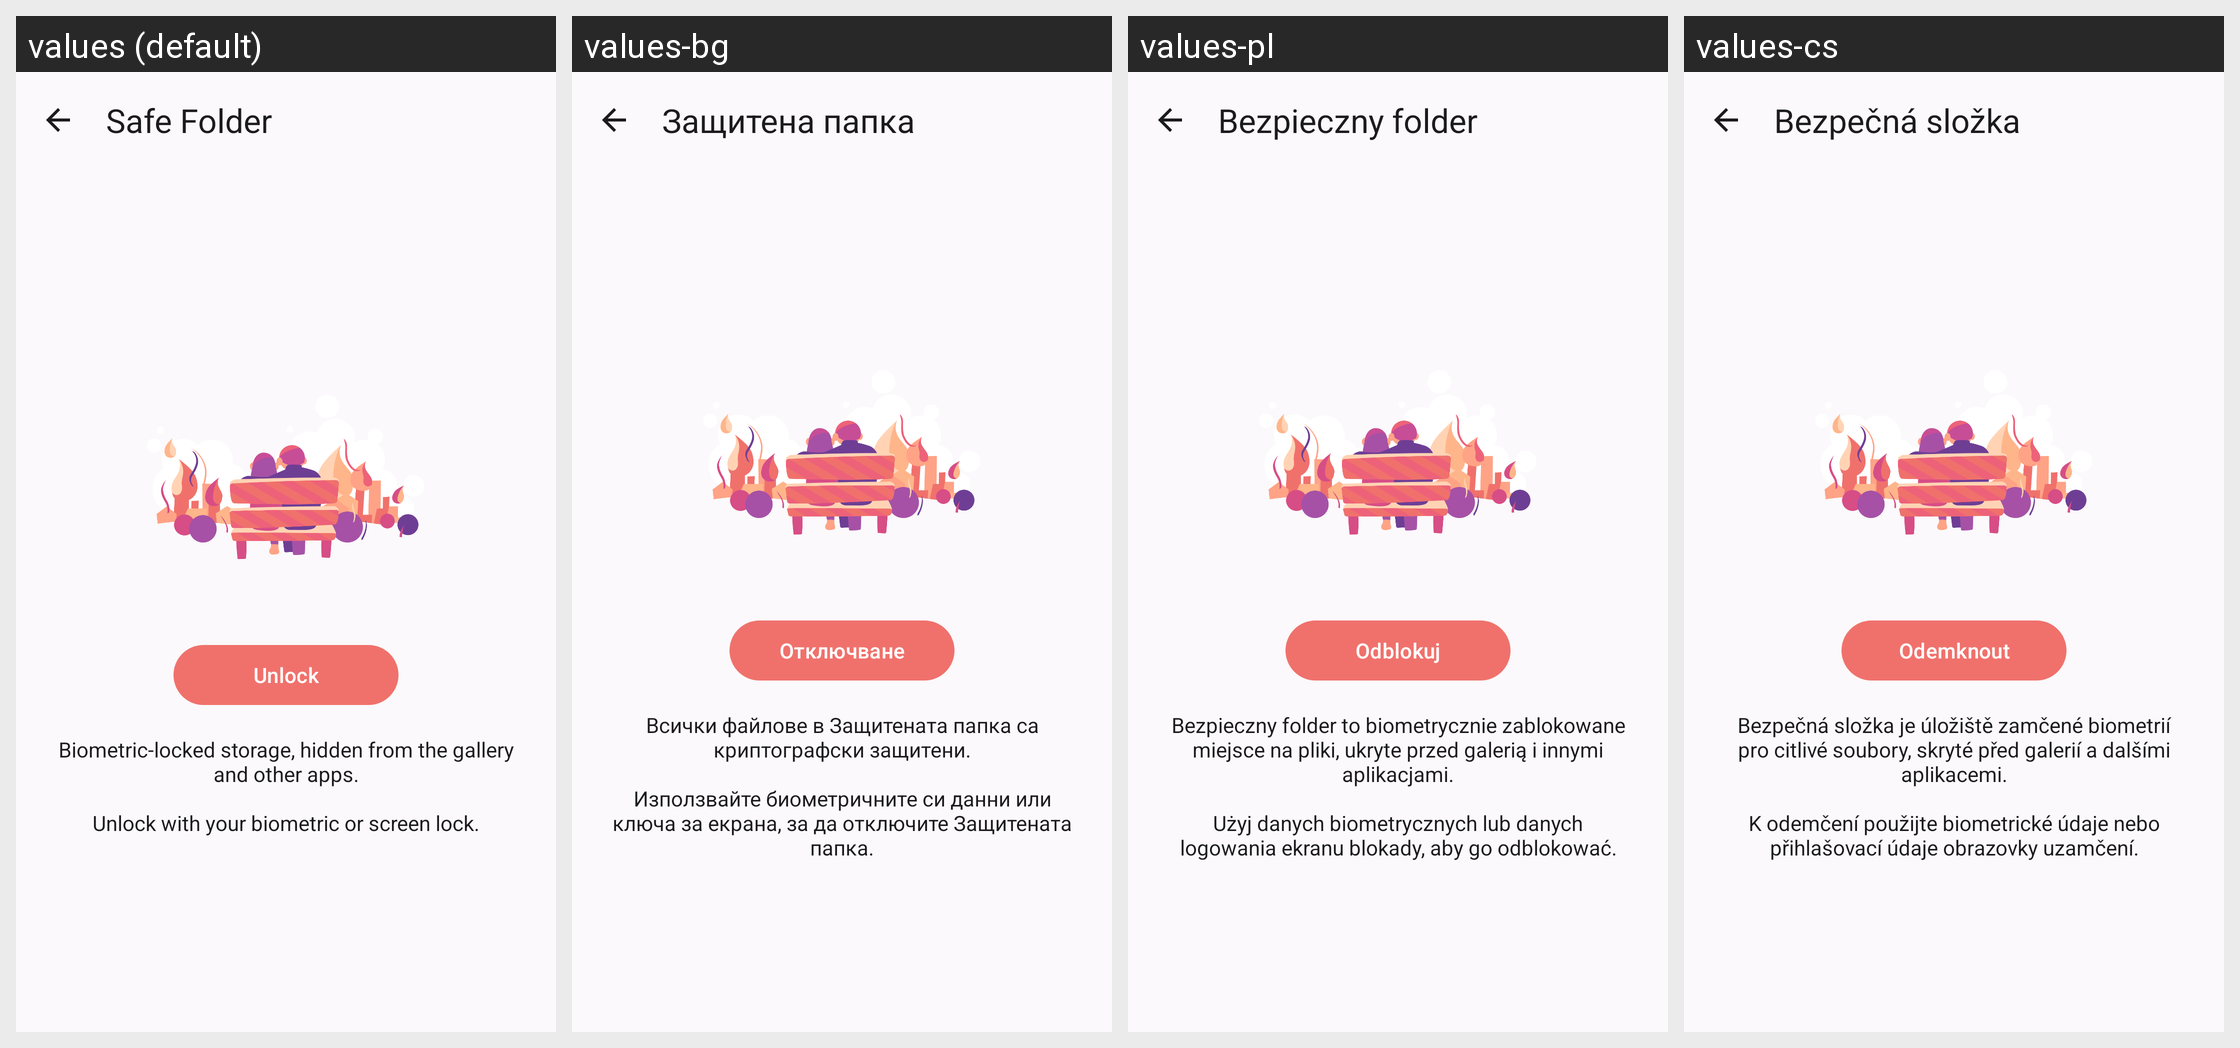

The same Android screen rendered under several of its app's locales, left to right. List the strings drawn on it with the default value and each locale's translation.
Android screen res/layout/fragment_lock.xml rendered under 4 locales, left to right: values (default), values-bg, values-pl, values-cs. Device: Nexus 5 (rendered at 1080×1920; each locale shown at half size, 540×960, under a caption strip naming it); theme Theme.FireDown.
Other locales in the repository, not shown: values-am, values-ar, values-az, values-be, values-bn, values-bs, values-ca, values-da, values-de, values-el, values-es, values-es-rAR, values-es-rCL, values-es-rES, values-es-rMX, values-et, values-eu, values-fa, values-fi, values-fr, values-fr-rCA, values-gl, values-gu, values-gu-rIN, values-hi, values-hi-rIN, values-hr, values-hu, values-hy, values-hy-rAM, values-in, values-is, values-it, values-iw, values-ja, values-ka, values-kk, values-kn, values-ko, values-lo, values-lt, values-lv, values-ml, values-ms, values-my, values-nb, values-nb-rNO, values-ne, values-ne-rNP, values-nl, values-or, values-pa, values-pa-rIN, values-pa-rPK, values-pt, values-pt-rBR, values-pt-rPT, values-ro, values-ru, values-si, values-sk, values-sl, values-sq, values-sr, values-sv, values-sv-rSE, values-sw, values-ta, values-te, values-th, values-tl, values-tr, values-uk, values-ur, values-uz, values-vi, values-zh-rCN, values-zh-rHK, values-zh-rTW, values-zu.
Strings drawn on this screen, with the default value and each locale's value (text and hints the layout hard-codes, and strings that could not be matched under every locale, appear in the picture but are not listed):

navigation_vault
  values: Safe Folder
  values-bg: Защитена папка
  values-pl: Bezpieczny folder
  values-cs: Bezpečná složka

lock_empty
  values: Biometric-locked storage, hidden from the gallery and other apps.
      
      Unlock with your biometric or screen lock.
  values-bg: Всички файлове в Защитената папка са криптографски защитени.
      
      Използвайте биометричните си данни или ключа за екрана, за да отключите Защитената папка.
  values-pl: Bezpieczny folder to biometrycznie zablokowane miejsce na pliki, ukryte przed galerią i innymi aplikacjami.
      
      Użyj danych biometrycznych lub danych logowania ekranu blokady, aby go odblokować.
  values-cs: Bezpečná složka je úložiště zamčené biometrií pro citlivé soubory, skryté před galerií a dalšími aplikacemi.
      
      K odemčení použijte biometrické údaje nebo přihlašovací údaje obrazovky uzamčení.

lock_unlock
  values: Unlock
  values-bg: Отключване
  values-pl: Odblokuj
  values-cs: Odemknout
